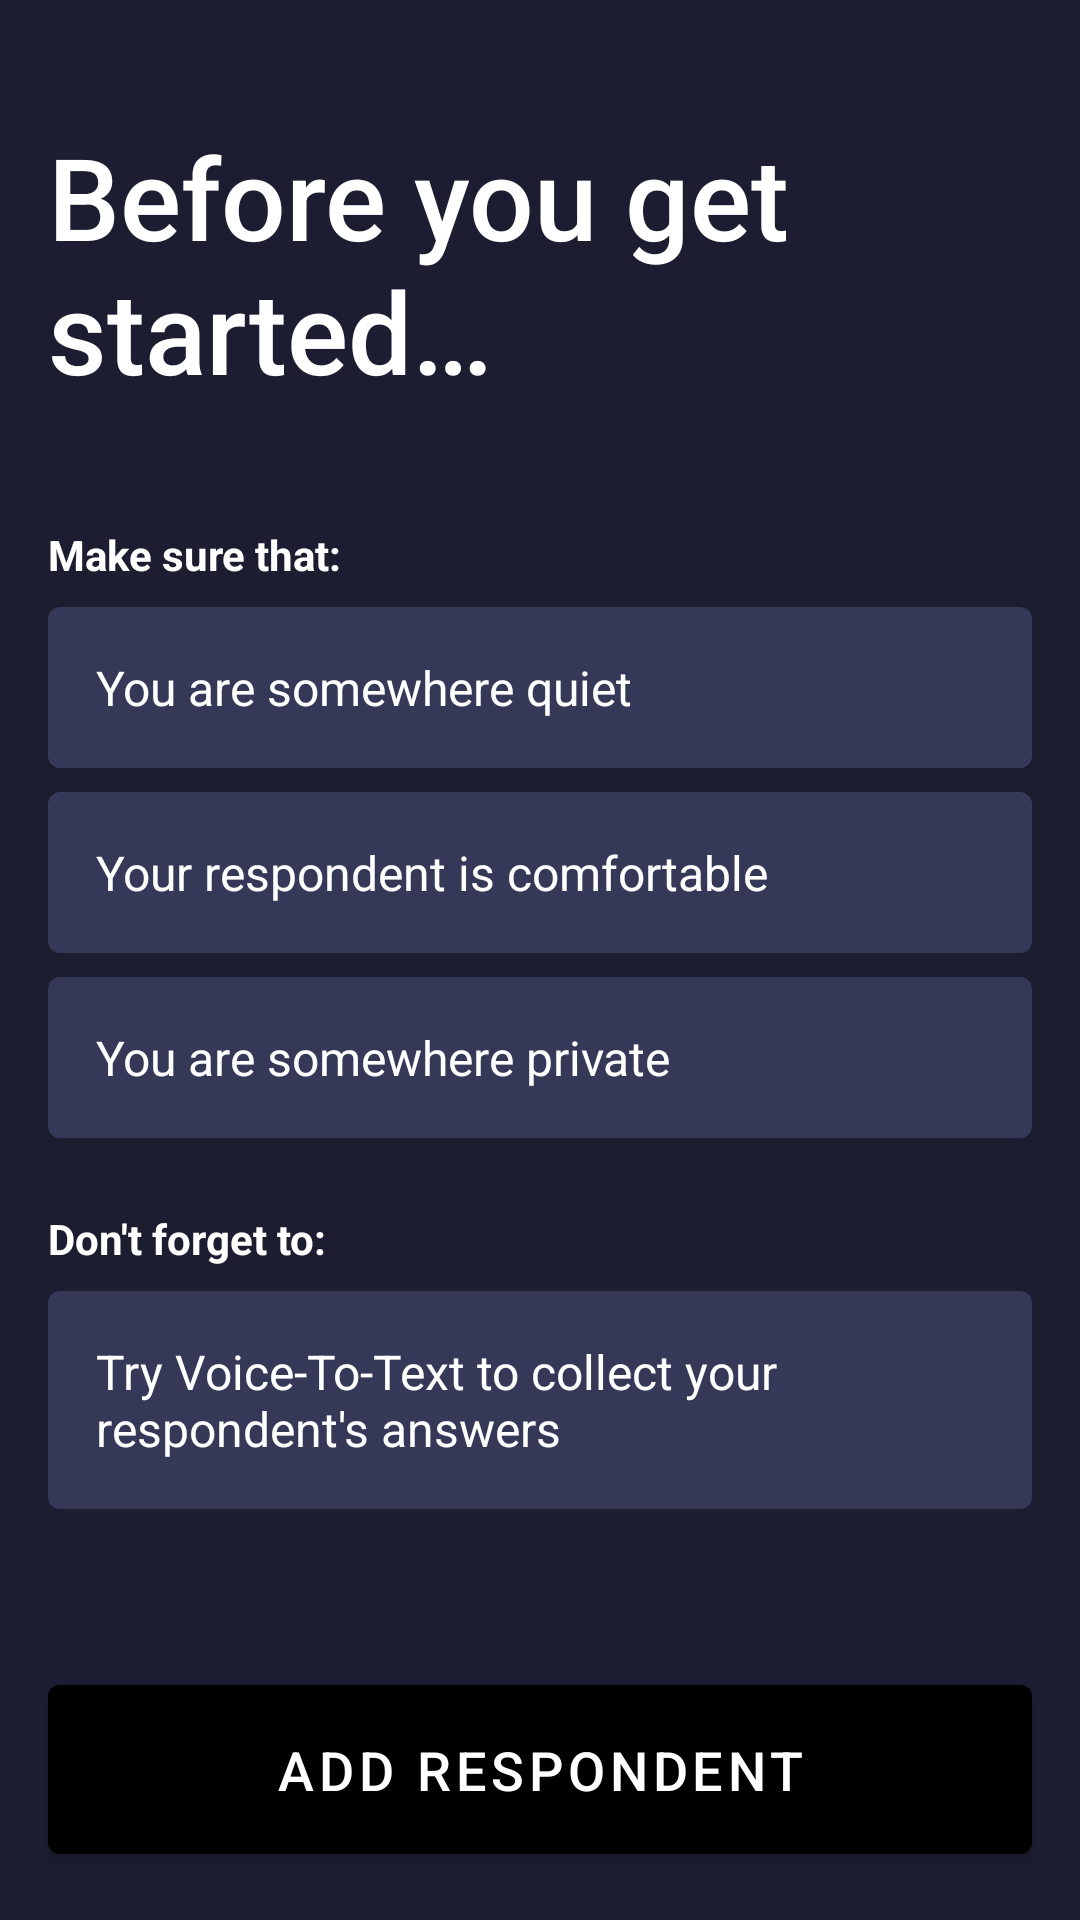

Here is an Android app screen rendered from its layout file. Give the layout XML and the strings, colors and styles it references.
<!-- AndroidManifest.xml: application theme AppTheme -->
<!-- res/layout/fragment_consent_precheck.xml -->
<?xml version="1.0" encoding="utf-8"?>
<LinearLayout
    xmlns:android="http://schemas.android.com/apk/res/android"
    android:layout_width="match_parent"
    android:layout_height="match_parent"
    android:orientation="vertical">

    <ScrollView
        android:layout_width="match_parent"
        android:layout_height="0dp"
        android:layout_weight="1">

        <LinearLayout
            android:layout_width="match_parent"
            android:layout_height="wrap_content"
            android:orientation="vertical"
            android:padding="@dimen/default_padding"
            android:textAlignment="viewStart">

            <TextView
                style="@style/TextTitle"
                android:layout_width="match_parent"
                android:layout_height="wrap_content"
                android:textAlignment="inherit"
                android:text="@string/consentprecheck_title" />

            <TextView
                android:layout_width="wrap_content"
                android:layout_height="wrap_content"
                android:layout_marginTop="@dimen/large_padding"
                android:textColor="@color/text_white"
                android:textAlignment="inherit"
                android:text="@string/consentprecheck_subtitle_make_sure"
                android:textStyle="bold" />

            <TextView
                style="@style/CheckListItem"
                android:text="@string/consentprecheck_make_sure_item_1"
                android:textAlignment="inherit" />

            <TextView
                style="@style/CheckListItem"
                android:text="@string/consentprecheck_make_sure_item_2"
                android:textAlignment="inherit" />

            <TextView
                style="@style/CheckListItem"
                android:text="@string/consentprecheck_make_sure_item_3"
                android:textAlignment="inherit" />

            <TextView
                android:layout_width="wrap_content"
                android:layout_height="wrap_content"
                android:layout_marginTop="@dimen/large_padding"
                android:textColor="@color/text_white"
                android:text="@string/consentprecheck_subtitle_dont_forget"
                android:textStyle="bold"
                android:textAlignment="inherit" />

            <TextView
                style="@style/CheckListItem"
                android:text="@string/consentprecheck_dont_forget_item_1"
                android:textAlignment="inherit" />

            <View
                android:layout_width="match_parent"
                android:layout_height="0dp"
                android:layout_weight="1" />

        </LinearLayout>
    </ScrollView>

    <Button
        style="@style/Button"
        android:id="@+id/btnAddInformant"
        android:text="@string/consentprecheck_btn_add"
        android:layout_margin="@dimen/default_padding" />
</LinearLayout>
<!-- resources referenced by this layout -->
<resources>
  <color name="text_white">#fff</color>
  <dimen name="default_padding">16dp</dimen>
  <dimen name="large_padding">24dp</dimen>
  <string name="consentprecheck_btn_add">Add Respondent</string>
  <string name="consentprecheck_dont_forget_item_1">Try Voice-To-Text to collect your respondent\'s answers</string>
  <string name="consentprecheck_make_sure_item_1">You are somewhere quiet</string>
  <string name="consentprecheck_make_sure_item_2">Your respondent is comfortable</string>
  <string name="consentprecheck_make_sure_item_3">You are somewhere private</string>
  <string name="consentprecheck_subtitle_dont_forget">Don\'t forget to:</string>
  <string name="consentprecheck_subtitle_make_sure">Make sure that:</string>
  <string name="consentprecheck_title">Before you get started…</string>
  <style name="Button" parent="Widget.MaterialComponents.Button">
          <item name="android:textColor">@color/white</item>
          <item name="android:textAllCaps">true</item>
          <item name="android:layout_width">match_parent</item>
          <item name="android:layout_height">wrap_content</item>
          <item name="android:paddingTop">@dimen/default_padding</item>
          <item name="android:paddingBottom">@dimen/default_padding</item>
          <item name="android:textSize">18sp</item>
          <item name="android:backgroundTint">@color/button_default</item>
      </style>
  <style name="TextTitle" parent="TextAppearance.AppCompat.Title">
          <item name="android:textSize">38sp</item>
          <item name="android:textColor">@color/white</item>
          <item name="android:layout_marginBottom">@dimen/default_padding</item>
          <item name="android:layout_marginTop">@dimen/large_padding</item>
      </style>
  <color name="white">#ffffff</color>
  <color name="colorPrimary">@color/orange</color>
  <!-- drawable rounded_rect_background_light (drawable) -->
  <?xml version="1.0" encoding="utf-8"?>
  <shape xmlns:android="http://schemas.android.com/apk/res/android"
      android:shape="rectangle">
      <solid android:color="#363858" />
      <corners android:radius="4dp" />
  </shape>
  <dimen name="small_padding">8dp</dimen>
  <color name="colorPrimaryDark">#333446</color>
  <color name="colorAccent">#bb0055</color>
  <color name="background_default">#1c1d31</color>
  <style name="Widget.App.Snackbar" parent="Widget.MaterialComponents.Snackbar.FullWidth">
      </style>
  <color name="error_text_color">#FF3B00</color>
  <style name="Widget.ExpandCollapseIndicator" parent="@android:style/Widget">
          <item name="android:contentDescription">@null</item>
          <item name="expandedState">collapsed</item>
          <item name="collapsedContentDescription">@string/expandcollapseindicator_contentdescription_collapsed</item>
          <item name="expandedContentDescription">@string/expandcollapseindicator_contentdescription_expanded</item>
      </style>
  <style name="Widget.ProgressIndicator" parent="@android:style/Widget">
          <item name="android:orientation">horizontal</item>
          <item name="android:gravity">center_vertical</item>
      </style>
  <style name="Widget.LinearProgressIndicator" parent="Widget.MaterialComponents.LinearProgressIndicator">
          <item name="trackThickness">@dimen/small_padding</item>
          <item name="trackColor">@color/colorAccentDimmed</item>
          <item name="indicatorColor">@color/colorAccent</item>
      </style>
  <color name="orange">#ff9d00</color>
  <string name="expandcollapseindicator_contentdescription_collapsed">Collapsed</string>
  <string name="expandcollapseindicator_contentdescription_expanded">Expanded</string>
  <color name="colorAccentDimmed">#EAB2CC</color>
</resources>
